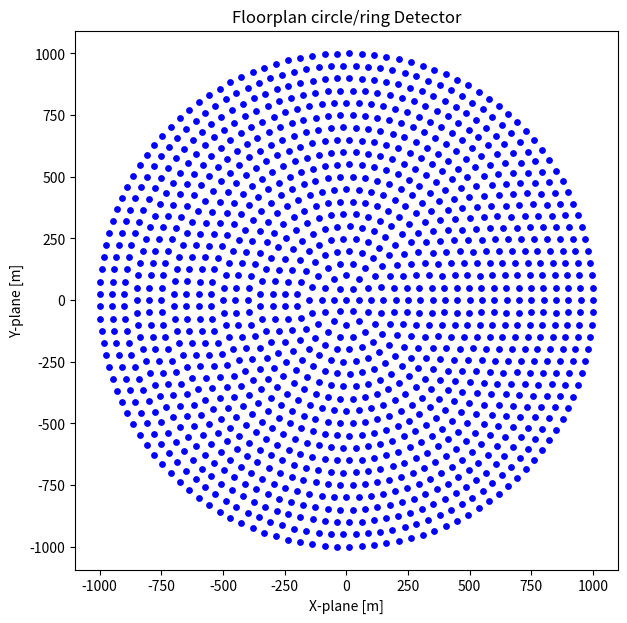

Write Python code to recreate this figure.
# This will be the floormap generator for the KM3NeT
# Acoustic Neutrino Detection experiment circle-version

import numpy as np
import matplotlib.pyplot as plt

# decides distance between the rings and the points 
distance_between_points = 50  
radii = np.arange(distance_between_points, 1001, distance_between_points)


plt.figure(figsize=(7,7))

detector_count = 0

plt.scatter(0, 0, color='blue', s=15)
detector_count += 1

for r in radii:
    # number of points based on the circumference of the circle 
    points = int(2 * np.pi * r / distance_between_points)
    
    theta = np.linspace(0, 2*np.pi, points, endpoint=False)
    
    x = r * np.cos(theta)
    y = r * np.sin(theta)
    
    plt.scatter(x, y, color='blue', s=15)

    detector_count += points

# center point

plt.axis('equal')
plt.title("Realistic Sensor Rings")

# Labels and title
plt.title("Floorplan circle/ring Detector")
plt.xlabel("X-plane [m]")
plt.ylabel("Y-plane [m]")

# equals axis distances
plt.axis('equal')

plt.show()

print(f"Number of detectors: {detector_count}")
